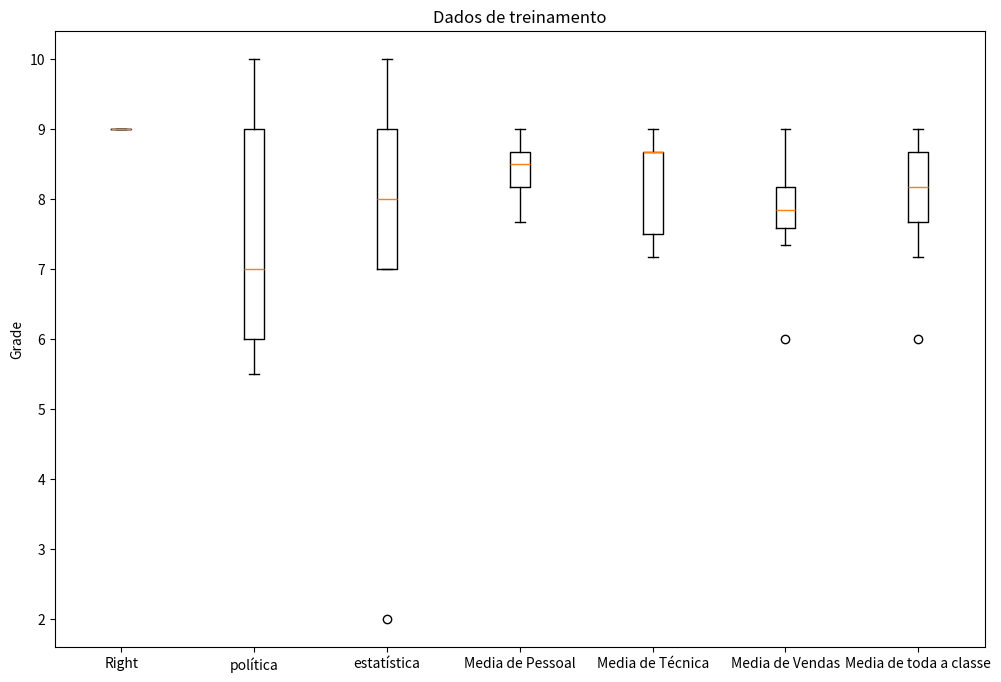

Source code (Python):
import matplotlib.pyplot as plot
import numpy as np

# [redacted]
data = {
    'sessão': ['Pessoal', 'Pessoal', 'Pessoal', 'Pessoal', 'Pessoal', 'Pessoal', 'Pessoal', 'Técnica', 'Técnica', 'Técnica', 'Técnica', 'Técnica', 'Técnica', 'Técnica', 'Vendas', 
                'Vendas', 'Vendas', 'Vendas', 'Vendas', 'Vendas', 'Vendas', 'Vendas', 'Vendas', 'Vendas', 'Vendas'],
    'right': [9, 9, 9, 9, 9, 9, 9, 9, 9, 9, 9, 9, 9, 9, 9, 9, 9, 9, 9, 9, 9, 9, 9, 9, 9],
    'política': [9.0, 6.5, 9.0, 6.0, 6.5, 6.5, 9.0, 6.0, 9.0, 9.0, 7.0, 5.5, 6.0, 8.0, 7.0, 9.0, 10.0, 5.5, 7.0, 6.0, 6.5, 6.0, 9.0, 6.5, 7.0],
    'estatística': [9, 9, 8, 8, 9, 10, 8, 8, 9, 8, 10, 7, 7, 9, 8, 7, 8, 9, 2, 7, 7, 8, 9, 8, 7],
    'average': []
}

MediaPessoal, MediaTecnica, MediaVendas = [], [], []

def organizeAverage():
    for x in range(len(data['sessão'])):
        data['average'].append(np.average([data['right'][x], data['política'][x], data['estatística'][x]]))

    for x in range(len(data['sessão'])):
        if data['sessão'][x] == 'Pessoal':
            MediaPessoal.append(data['average'][x])

        elif data['sessão'][x] == 'Técnica':
            MediaTecnica.append(data['average'][x])
        
        else:
            MediaVendas.append(data['average'][x])



def boxplot(list, label, pos):

    list.sort()

    Q1 = np.percentile(list, 25, method="averaged_inverted_cdf")
    Q2 = np.percentile(list, 50, method="averaged_inverted_cdf")
    Q3 = np.percentile(list, 75, method="averaged_inverted_cdf")

    dq = Q3 - Q1

    lower_limit = np.fmax(list[0], Q1 - 1.5*dq)
    upper_limit = np.fmin(list[-1], Q3 + 1.5*dq)

    diagram = plot.boxplot(list, labels=[label], positions=[pos])

    print(f'\n-------------------{label}----------------------\nAverage: {np.average(list):.1f}\nMedian: {Q2:.1f}\nStandart Deviation: {np.std(list):.1f}')

organizeAverage()

plot.figure(figsize=(12,8))

boxplot(data['right'], "Right", 1)
boxplot(data['política'], "política", 2)
boxplot(data['estatística'], "estatística", 3)

boxplot(MediaPessoal, 'Media de Pessoal', 4)
boxplot(MediaTecnica, 'Media de Técnica', 5)
boxplot(MediaVendas, 'Media de Vendas', 6)
boxplot(data['average'], 'Media de toda a classe', 7)

plot.title("Dados de treinamento")
plot.ylabel("Grade")
plot.show()